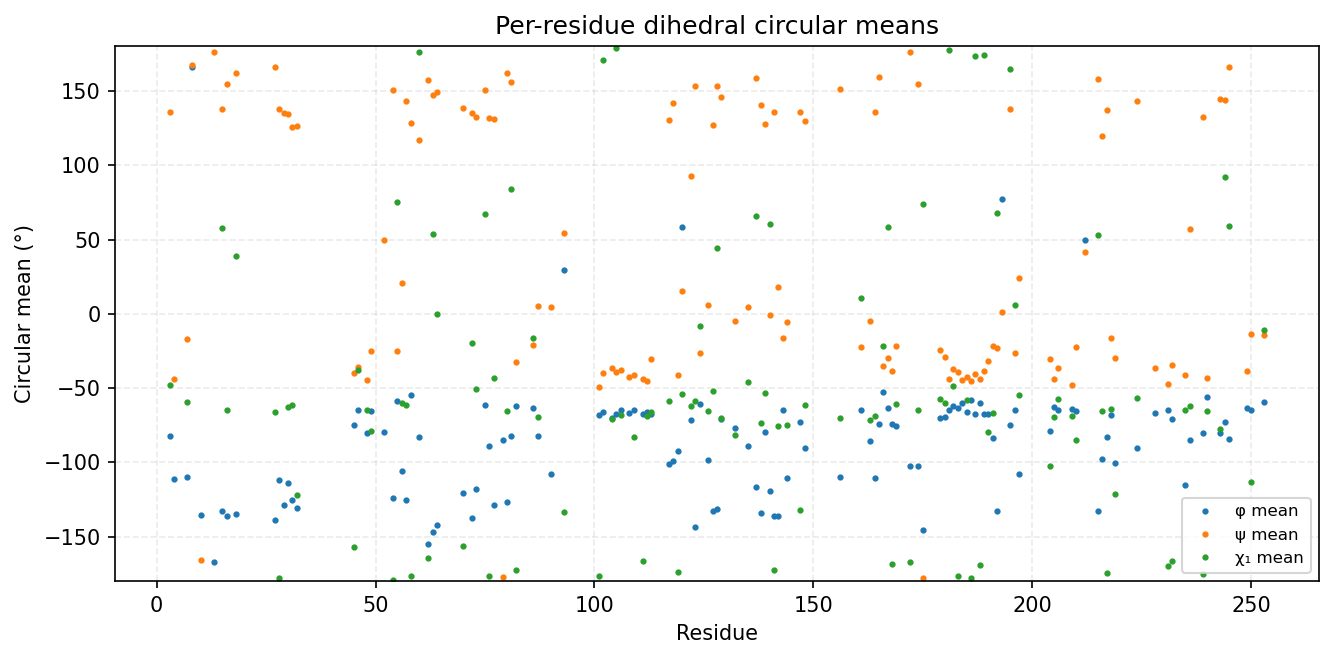

The table this chart was drawn from, first rows:
consensus_index, msa_col, resid, aa, has_chi1, phi_mean_deg, phi_std_deg, psi_mean_deg, psi_std_deg, chi1_mean_deg, chi1_std_deg
0, 2, 3, I, 1, -82.31, 15.11, 135.8, 13.14, -48.15, 45.98
1, 3, 4, A, 0, -111.3, 16.53, -43.81, 16.22, , 
2, 6, 7, L, 1, -110, 14.05, -17.29, 17.01, -59.25, 16.2
3, 7, 8, G, 0, 166.1, 29.11, 167.5, 21.74, , 
4, 9, 10, G, 0, -135.7, 39.56, -165.7, 16.33, , 
5, 49, 13, G, 0, -166.9, 50.71, 176, 26.12, , 
6, 51, 15, V, 1, -132.5, 11.45, 138, 7.505, 57.58, 41.02
7, 52, 16, H, 1, -136.3, 10.05, 154.4, 9.172, -64.68, 23.13
8, 54, 18, C, 1, -134.8, 13.34, 162.5, 10.63, 39.2, 87.37
11, 87, 27, Y, 1, -138.7, 9.23, 166.2, 10.29, -66.35, 7.62
12, 88, 28, M, 1, -111.8, 14.76, 137.7, 11.95, -177.9, 14.94
13, 89, 29, A, 0, -128.9, 14.4, 135.4, 11.83, , 
14, 90, 30, K, 1, -114.3, 12.52, 134.7, 11.95, -63.08, 28.67
15, 91, 31, F, 1, -125.4, 14.28, 125.8, 16.3, -61.23, 36.51
16, 92, 32, V, 1, -130.5, 15.83, 126.4, 14.54, -122, 83.39
17, 120, 45, E, 1, -75.2, 14.65, -39.82, 10.06, -157.3, 59.27
18, 121, 46, I, 1, -64.84, 10.65, -36.06, 11.28, -37.71, 56.97
19, 123, 48, I, 1, -80.45, 16.42, -44.77, 8.717, -64.63, 20.55
20, 124, 49, L, 1, -65.6, 9.355, -25.17, 10.64, -78.61, 26.97
21, 127, 52, A, 0, -79.46, 9.683, 49.79, 14.94, , 
22, 130, 54, H, 1, -124.4, 25.1, 151, 7.14, -179.6, 7.458
23, 131, 55, R, 1, -58.99, 10.08, -24.94, 12.22, 74.99, 46.94
24, 132, 56, N, 1, -106, 11.17, 20.52, 8.006, -59.75, 6.73
25, 133, 57, I, 1, -125.6, 10.55, 143.5, 8.208, -61.21, 7.992
26, 134, 58, L, 1, -54.79, 10.35, 128.4, 10.06, -176.8, 12.99
27, 136, 60, L, 1, -82.98, 12.82, 117.3, 11.66, 176.3, 10.23
28, 138, 62, E, 1, -155, 9.37, 157.8, 9.33, -164.6, 61.53
29, 139, 63, S, 1, -146.9, 10.34, 147.2, 10.29, 53.74, 84.1
30, 140, 64, F, 1, -142.1, 12.75, 149.2, 14.7, -0.2547, 67.48
31, 155, 70, L, 1, -120.8, 14.75, 138.6, 10.1, -156.2, 54.49
32, 157, 72, M, 1, -137.6, 11.45, 135.5, 10.19, -19.97, 59.04
33, 158, 73, I, 1, -118.1, 12, 132.4, 9.739, -50.66, 8.514
34, 160, 75, E, 1, -61.22, 8.594, 151, 10.13, 67.01, 16.16
35, 161, 76, F, 1, -89.11, 12.09, 131.8, 13.05, -176.8, 13.87
36, 162, 77, I, 1, -128.8, 14.57, 130.9, 14.72, -43.1, 50.06
37, 164, 79, G, 0, -85.15, 18.23, -177.1, 16.54, , 
38, 165, 80, L, 1, -126.6, 22.42, 162, 15.75, -65.79, 85.88
39, 166, 81, D, 1, -82.25, 14.82, 155.9, 9.668, 83.91, 65.16
40, 167, 82, I, 1, -62.21, 8.335, -32.47, 9.911, -172.6, 40.36
41, 171, 86, I, 1, -63.36, 12.76, -21.12, 12.94, -16.12, 124.1
42, 172, 87, N, 1, -82.12, 13.13, 5.141, 22.83, -69.52, 43.42
43, 186, 90, A, 0, -107.8, 27.46, 4.69, 37.58, , 
45, 204, 93, L, 1, 29.8, 76.07, 54.39, 28.91, -133.2, 53.41
46, 212, 101, Y, 1, -68.12, 10.5, -49.39, 7.828, -176.8, 9.01
47, 213, 102, V, 1, -65.91, 9.277, -39.77, 8.113, 170.6, 20.59
48, 215, 104, Q, 1, -70.41, 9.644, -36.33, 8.732, -70.75, 7.794
49, 216, 105, V, 1, -67.77, 8.882, -38.88, 7.654, 178.7, 25.68
50, 217, 106, C, 1, -64.71, 8.091, -37.76, 8.282, -68.13, 20.7
51, 219, 108, A, 0, -67.1, 9.067, -42.77, 7.942, , 
52, 220, 109, L, 1, -64.58, 8.426, -41.01, 7.884, -83.22, 30.02
53, 222, 111, F, 1, -67.51, 8.283, -43.95, 9.233, -166.6, 10.62
54, 223, 112, L, 1, -66.44, 9.164, -44.96, 7.337, -68.68, 7.432
55, 224, 113, H, 1, -67.15, 8.164, -30.72, 8.334, -66.03, 7.124
56, 232, 117, I, 1, -101, 14.57, 130.8, 10.2, -58.44, 11.03
57, 233, 118, G, 0, -98.96, 13.26, 141.9, 10.02, , 
58, 234, 119, H, 1, -92.63, 10.17, -41.41, 7.037, -173.9, 6.385
59, 235, 120, F, 1, 58.29, 6.668, 15.16, 9.311, -53.81, 8.635
60, 237, 122, I, 1, -71.84, 8.87, 93.07, 12.26, -62.32, 7.588
61, 238, 123, R, 1, -143.6, 12.42, 153.7, 7.6, -58.62, 35.77
62, 239, 124, P, 1, -60.44, 9.355, -26.63, 12.65, -8.223, 24.15
... 71 more rows
